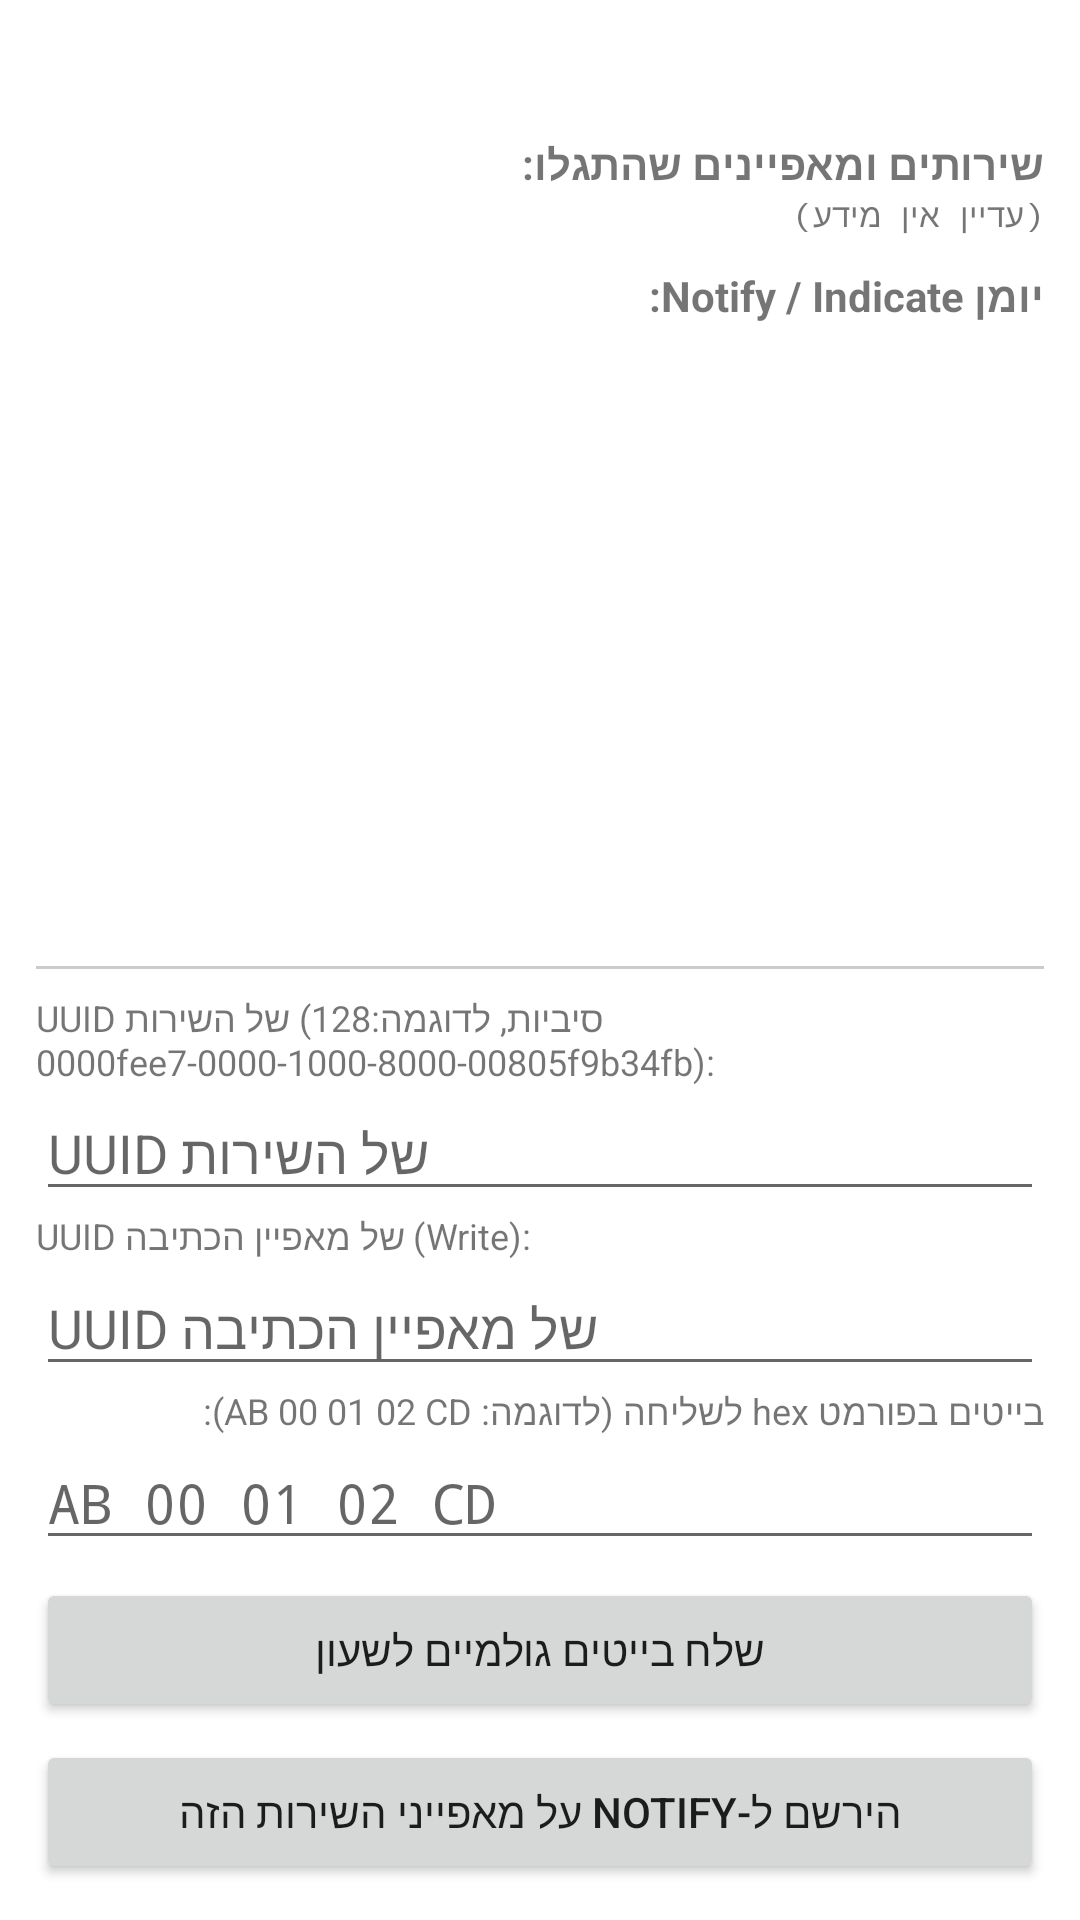

The Android layout XML behind this screen, and the referenced resources:
<!-- AndroidManifest.xml: application theme Theme.BleWatchTool -->
<!-- res/layout/activity_device.xml -->
<?xml version="1.0" encoding="utf-8"?>
<LinearLayout xmlns:android="http://schemas.android.com/apk/res/android"
    android:orientation="vertical"
    android:layout_width="match_parent"
    android:layout_height="match_parent"
    android:padding="12dp">

    <TextView
        android:id="@+id/connStatus"
        android:layout_width="match_parent"
        android:layout_height="wrap_content"
        android:textStyle="bold"
        android:paddingBottom="8dp"/>

    <ScrollView
        android:layout_width="match_parent"
        android:layout_height="0dp"
        android:layout_weight="1">

        <LinearLayout
            android:orientation="vertical"
            android:layout_width="match_parent"
            android:layout_height="wrap_content">

            <TextView
                android:layout_width="match_parent"
                android:layout_height="wrap_content"
                android:text="@string/label_services"
                android:textStyle="bold"
                android:paddingTop="6dp"/>

            <TextView
                android:id="@+id/servicesText"
                android:layout_width="match_parent"
                android:layout_height="wrap_content"
                android:fontFamily="monospace"
                android:textSize="11sp"
                android:text="@string/placeholder_none"/>

            <TextView
                android:layout_width="match_parent"
                android:layout_height="wrap_content"
                android:text="@string/label_notify_log"
                android:textStyle="bold"
                android:paddingTop="10dp"/>

            <TextView
                android:id="@+id/notifyLogText"
                android:layout_width="match_parent"
                android:layout_height="wrap_content"
                android:fontFamily="monospace"
                android:textSize="11sp"
                android:text=""/>

        </LinearLayout>
    </ScrollView>

    <View
        android:layout_width="match_parent"
        android:layout_height="1dp"
        android:background="#CCCCCC"
        android:layout_marginVertical="8dp"/>

    <TextView
        android:layout_width="match_parent"
        android:layout_height="wrap_content"
        android:text="@string/label_service_uuid"
        android:textSize="12sp"/>

    <EditText
        android:id="@+id/serviceUuidInput"
        android:layout_width="match_parent"
        android:layout_height="wrap_content"
        android:hint="@string/hint_service_uuid"/>

    <TextView
        android:layout_width="match_parent"
        android:layout_height="wrap_content"
        android:text="@string/label_write_char_uuid"
        android:textSize="12sp"/>

    <EditText
        android:id="@+id/writeCharUuidInput"
        android:layout_width="match_parent"
        android:layout_height="wrap_content"
        android:hint="@string/hint_write_char_uuid"/>

    <TextView
        android:layout_width="match_parent"
        android:layout_height="wrap_content"
        android:text="@string/label_hex_bytes"
        android:textSize="12sp"/>

    <EditText
        android:id="@+id/hexInput"
        android:layout_width="match_parent"
        android:layout_height="wrap_content"
        android:hint="@string/hint_hex_bytes"
        android:fontFamily="monospace"/>

    <Button
        android:id="@+id/sendButton"
        android:layout_width="match_parent"
        android:layout_height="wrap_content"
        android:text="@string/button_send"
        android:layout_marginTop="6dp"/>

    <Button
        android:id="@+id/subscribeButton"
        android:layout_width="match_parent"
        android:layout_height="wrap_content"
        android:text="@string/button_subscribe"
        android:layout_marginTop="6dp"/>

</LinearLayout>
<!-- resources referenced by this layout -->
<resources>
  <string name="button_send">שלח בייטים גולמיים לשעון</string>
  <string name="button_subscribe">הירשם ל-Notify על מאפייני השירות הזה</string>
  <string name="hint_hex_bytes">AB 00 01 02 CD</string>
  <string name="hint_service_uuid">UUID של השירות</string>
  <string name="hint_write_char_uuid">UUID של מאפיין הכתיבה</string>
  <string name="label_hex_bytes">בייטים בפורמט hex לשליחה (לדוגמה: AB 00 01 02 CD):</string>
  <string name="label_notify_log">יומן Notify / Indicate:</string>
  <string name="label_service_uuid">UUID של השירות (128 סיביות, לדוגמה: 0000fee7-0000-1000-8000-00805f9b34fb):</string>
  <string name="label_services">שירותים ומאפיינים שהתגלו:</string>
  <string name="label_write_char_uuid">UUID של מאפיין הכתיבה (Write):</string>
  <string name="placeholder_none">(עדיין אין מידע)</string>
  <style name="Theme.BleWatchTool" parent="Theme.MaterialComponents.DayNight.NoActionBar">
          <item name="colorPrimary">#1565C0</item>
          <item name="colorPrimaryDark">#0D47A1</item>
          <item name="colorAccent">#FF5252</item>
      </style>
</resources>
